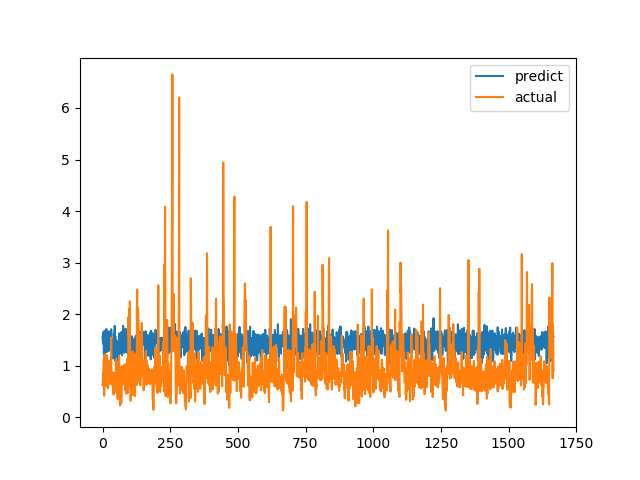

The file beside this chart, header and first rows:
predict, actual
1.561, 0.6238
1.5, 0.6915
1.426, 0.8558
1.649, 0.7094
1.574, 1.015
1.237, 1.116
1.426, 0.4183
1.675, 1.002
1.046, 1.219
1.417, 1.143
1.521, 0.6528
1.604, 0.6747
1.346, 0.601
1.266, 0.6695
1.711, 0.6538
1.465, 0.7814
1.279, 1.206
1.271, 0.8469
1.293, 0.8286
1.475, 0.6482
1.424, 0.5624
1.281, 0.7183
1.508, 1.1
1.664, 0.9542
1.37, 0.729
1.517, 0.6694
1.588, 0.8631
1.393, 0.6465
1.536, 0.8223
1.292, 0.9236
1.436, 0.8301
1.518, 1.067
1.706, 1.546
1.306, 0.6827
1.507, 0.6386
1.255, 0.6464
1.252, 0.6881
1.485, 0.7274
1.14, 0.65
1.276, 0.8694
1.278, 0.4409
1.28, 0.4519
1.626, 0.7575
1.398, 0.4952
1.375, 0.6851
1.771, 0.7244
1.099, 0.8654
1.574, 0.74
1.158, 0.8071
1.288, 0.8204
1.406, 1.114
1.491, 1.109
1.443, 0.4751
1.254, 1.039
1.464, 0.9458
1.191, 0.7878
1.368, 0.3505
1.09, 0.9368
1.301, 0.9868
1.371, 0.647
... 1,607 more rows
